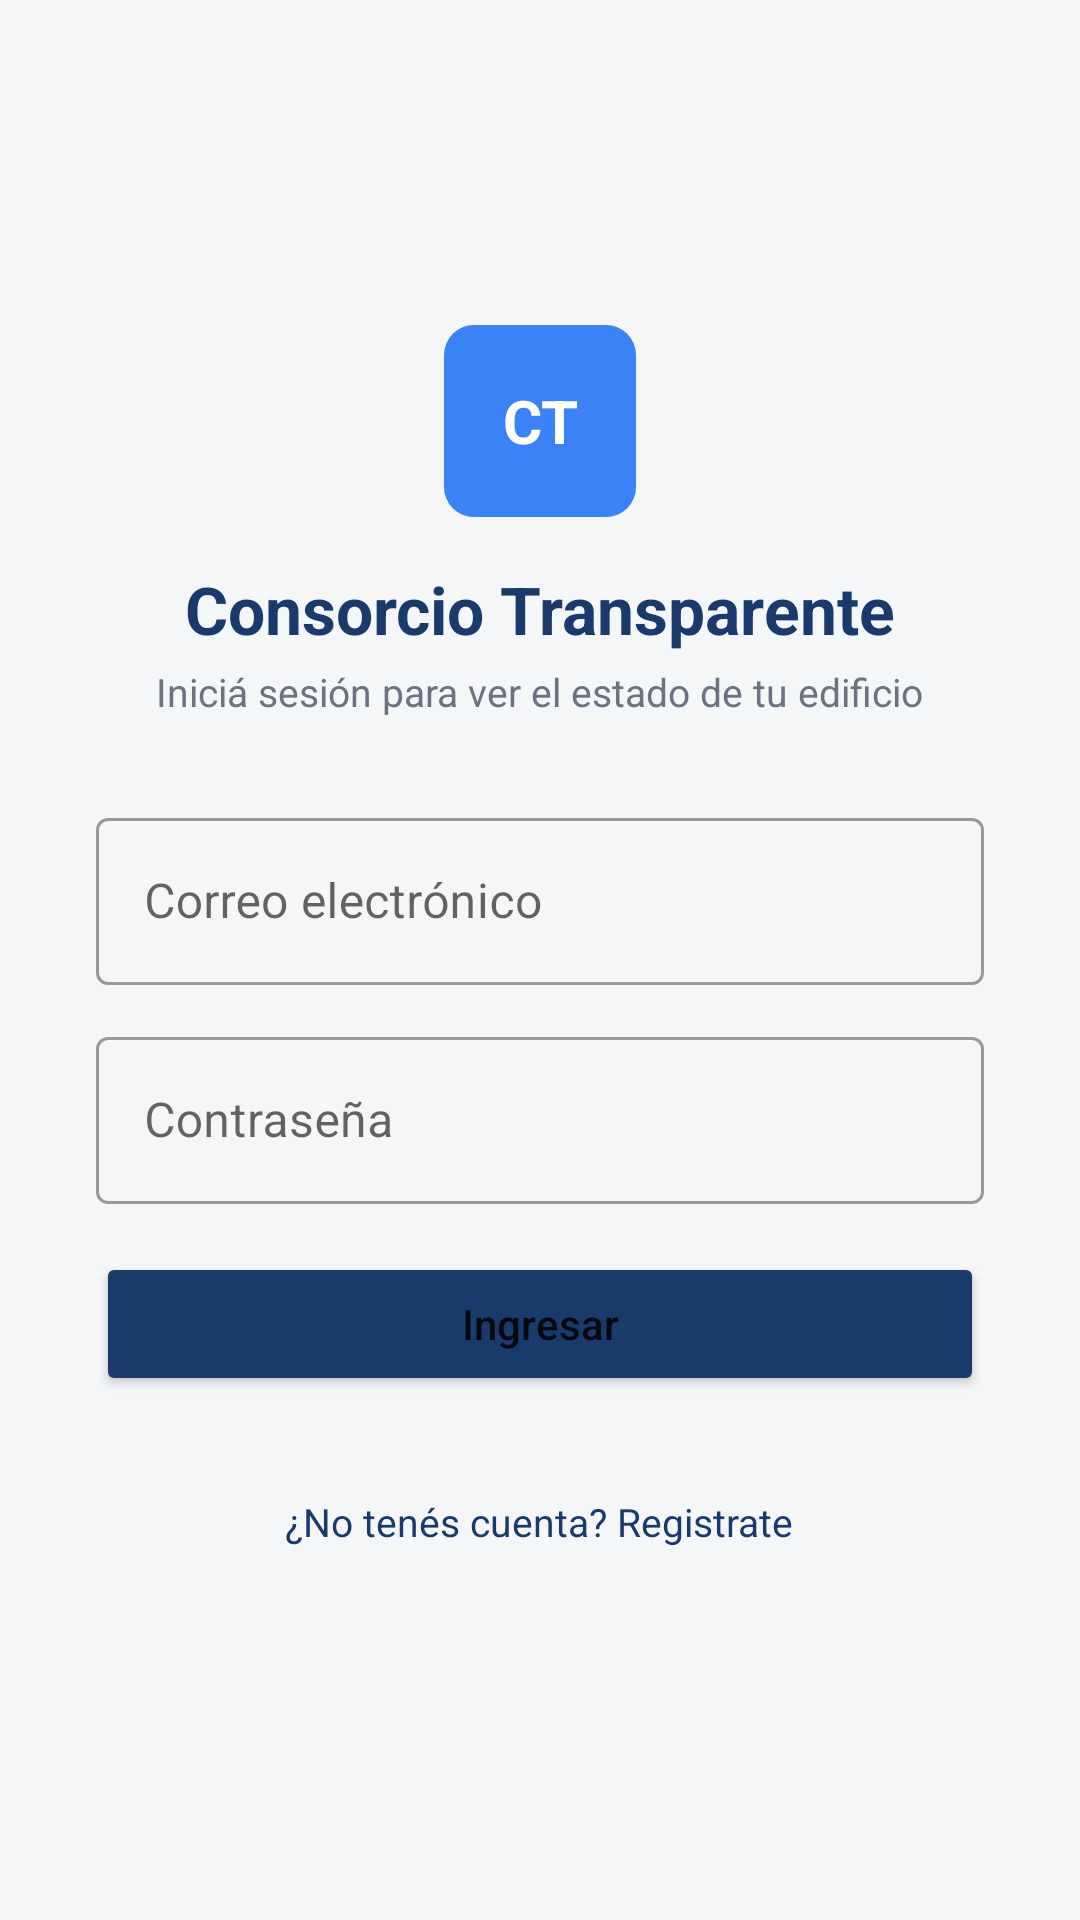

The Android layout XML behind this screen, and the referenced resources:
<!-- AndroidManifest.xml: application theme Theme.ConsorcioTransparente -->
<!-- res/layout/activity_login.xml -->
<?xml version="1.0" encoding="utf-8"?>
<ScrollView xmlns:android="http://schemas.android.com/apk/res/android"
    xmlns:app="http://schemas.android.com/apk/res-auto"
    android:layout_width="match_parent"
    android:layout_height="match_parent"
    android:background="@color/background"
    android:fillViewport="true">

    <LinearLayout
        android:layout_width="match_parent"
        android:layout_height="wrap_content"
        android:orientation="vertical"
        android:gravity="center"
        android:padding="32dp">

        <TextView
            android:layout_width="64dp"
            android:layout_height="64dp"
            android:background="@drawable/bg_metric_card"
            android:backgroundTint="@color/blue_accent"
            android:gravity="center"
            android:text="CT"
            android:textColor="@color/white"
            android:textSize="20sp"
            android:textStyle="bold" />

        <TextView
            android:layout_width="wrap_content"
            android:layout_height="wrap_content"
            android:layout_marginTop="16dp"
            android:text="@string/login_title"
            android:textColor="@color/navy"
            android:textSize="22sp"
            android:textStyle="bold" />

        <TextView
            android:layout_width="wrap_content"
            android:layout_height="wrap_content"
            android:layout_marginTop="4dp"
            android:text="@string/login_subtitle"
            android:textColor="?attr/colorTextSecondary"
            android:textSize="13sp" />

        <com.google.android.material.textfield.TextInputLayout
            android:layout_width="match_parent"
            android:layout_height="wrap_content"
            android:layout_marginTop="28dp"
            style="@style/Widget.MaterialComponents.TextInputLayout.OutlinedBox">

            <com.google.android.material.textfield.TextInputEditText
                android:id="@+id/inputEmail"
                android:layout_width="match_parent"
                android:layout_height="wrap_content"
                android:hint="@string/email_hint"
                android:inputType="textEmailAddress" />
        </com.google.android.material.textfield.TextInputLayout>

        <com.google.android.material.textfield.TextInputLayout
            android:layout_width="match_parent"
            android:layout_height="wrap_content"
            android:layout_marginTop="12dp"
            style="@style/Widget.MaterialComponents.TextInputLayout.OutlinedBox">

            <com.google.android.material.textfield.TextInputEditText
                android:id="@+id/inputPassword"
                android:layout_width="match_parent"
                android:layout_height="wrap_content"
                android:hint="@string/password_hint"
                android:inputType="textPassword" />
        </com.google.android.material.textfield.TextInputLayout>

        <ProgressBar
            android:id="@+id/progressBar"
            android:layout_width="wrap_content"
            android:layout_height="wrap_content"
            android:layout_marginTop="16dp"
            android:visibility="gone" />

        <TextView
            android:id="@+id/textError"
            android:layout_width="match_parent"
            android:layout_height="wrap_content"
            android:layout_marginTop="8dp"
            android:textColor="@color/tag_red_fg"
            android:textSize="12sp"
            android:visibility="gone" />

        <Button
            android:id="@+id/buttonLogin"
            android:layout_width="match_parent"
            android:layout_height="wrap_content"
            android:layout_marginTop="16dp"
            android:backgroundTint="@color/navy"
            android:paddingVertical="12dp"
            android:text="@string/login_button"
            android:textAllCaps="false" />

        <TextView
            android:id="@+id/textGoRegister"
            android:layout_width="wrap_content"
            android:layout_height="wrap_content"
            android:layout_marginTop="18dp"
            android:background="?attr/selectableItemBackground"
            android:gravity="center_vertical"
            android:minHeight="48dp"
            android:paddingHorizontal="8dp"
            android:text="@string/no_account"
            android:textColor="@color/navy"
            android:textSize="13sp" />

    </LinearLayout>
</ScrollView>
<!-- resources referenced by this layout -->
<resources>
  <color name="background">#F5F6F8</color>
  <color name="blue_accent">#3B82F6</color>
  <color name="navy">#1A3A6B</color>
  <color name="tag_red_fg">#991B1B</color>
  <color name="white">#FFFFFF</color>
  <!-- drawable bg_metric_card (drawable) -->
  <?xml version="1.0" encoding="utf-8"?>
  <shape xmlns:android="http://schemas.android.com/apk/res/android">
      <solid android:color="@color/surface_secondary" />
      <corners android:radius="10dp" />
  </shape>
  <string name="email_hint">Correo electrónico</string>
  <string name="login_button">Ingresar</string>
  <string name="login_subtitle">Iniciá sesión para ver el estado de tu edificio</string>
  <string name="login_title">Consorcio Transparente</string>
  <string name="no_account">¿No tenés cuenta? Registrate</string>
  <string name="password_hint">Contraseña</string>
  <style name="Theme.ConsorcioTransparente" parent="Theme.MaterialComponents.Light.NoActionBar">
          <item name="colorPrimary">@color/navy</item>
          <item name="colorPrimaryDark">@color/navy_dark</item>
          <item name="colorAccent">@color/blue_accent</item>
          <item name="android:windowBackground">@color/background</item>
          <item name="android:statusBarColor" tools:targetApi="l">@color/navy</item>
          <item name="colorTextSecondary">@color/text_secondary</item>
      </style>
  <color name="surface_secondary">#F1F3F5</color>
  <color name="navy_dark">#0F2647</color>
  <color name="text_secondary">#6B7280</color>
</resources>
